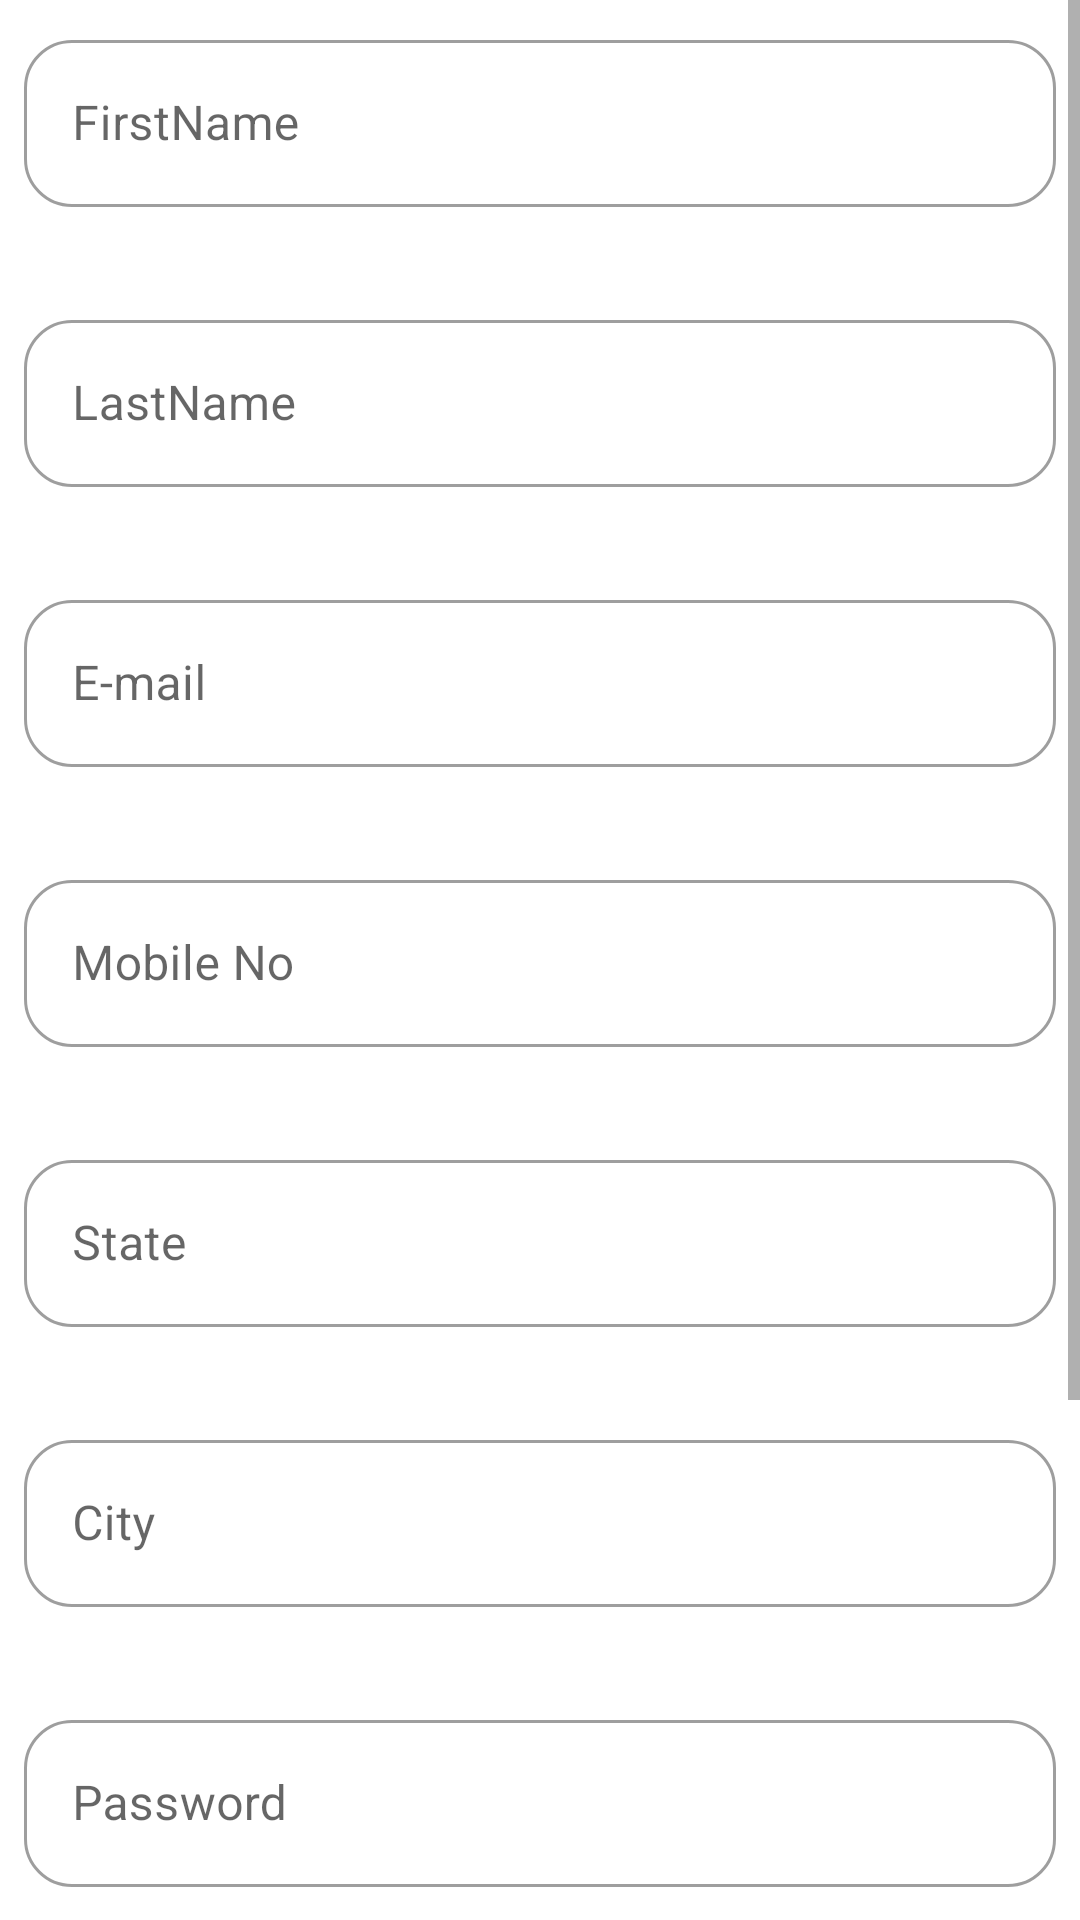

Android layout source for this screen:
<!-- AndroidManifest.xml: application theme AppTheme -->
<!-- res/layout/activity_main.xml -->
<?xml version="1.0" encoding="utf-8"?>
<ScrollView xmlns:android="http://schemas.android.com/apk/res/android"
    xmlns:app="http://schemas.android.com/apk/res-auto"
    xmlns:tools="http://schemas.android.com/tools"
    android:layout_width="match_parent"
    android:layout_height="match_parent">

    <LinearLayout
        android:layout_width="match_parent"
        android:layout_height="wrap_content"
        android:layout_margin="8dp"
        android:gravity="center"
        android:orientation="vertical"
        tools:context=".MainActivity">


        <com.google.android.material.textfield.TextInputLayout
            android:layout_width="match_parent"
            android:layout_height="wrap_content"
            style="@style/Widget.MaterialComponents.TextInputLayout.OutlinedBox"
            android:layout_marginBottom="12dp"
            android:hint="@string/firstname"
            app:errorEnabled="true"
            app:shapeAppearance="@style/Rounded"
            android:id="@+id/lastnames">

            <EditText
                android:layout_width="match_parent"
                android:layout_height="wrap_content"
                android:id="@+id/firstname"
                android:inputType="text"/>
        </com.google.android.material.textfield.TextInputLayout>

        <com.google.android.material.textfield.TextInputLayout
            android:layout_width="match_parent"
            android:layout_height="wrap_content"
            style="@style/Widget.MaterialComponents.TextInputLayout.OutlinedBox"
            android:layout_marginBottom="12dp"
            android:hint="@string/lastname"
            app:errorEnabled="true"
            app:shapeAppearance="@style/Rounded"
            android:id="@+id/classs">
            <EditText
                android:layout_width="match_parent"
                android:layout_height="wrap_content"
                android:id="@+id/lastname"
                android:inputType="text"/>
        </com.google.android.material.textfield.TextInputLayout>

        <com.google.android.material.textfield.TextInputLayout
            android:layout_width="match_parent"
            android:layout_height="wrap_content"
            style="@style/Widget.MaterialComponents.TextInputLayout.OutlinedBox"
            android:layout_marginBottom="12dp"
            android:hint="@string/email"
            app:errorEnabled="true"
            app:shapeAppearance="@style/Rounded"
            android:id="@+id/last">
            <EditText
                android:layout_width="match_parent"
                android:layout_height="wrap_content"
                android:id="@+id/email"
                android:inputType="textEmailAddress"/>
        </com.google.android.material.textfield.TextInputLayout>

        <com.google.android.material.textfield.TextInputLayout
            android:layout_width="match_parent"
            android:layout_height="wrap_content"
            style="@style/Widget.MaterialComponents.TextInputLayout.OutlinedBox"
            android:layout_marginBottom="12dp"
            android:hint="@string/mobileno"
            app:errorEnabled="true"
            app:shapeAppearance="@style/Rounded"
            android:id="@+id/mbs">
            <EditText
                android:layout_width="match_parent"
                android:layout_height="wrap_content"
                android:id="@+id/mobile"
                android:inputType="text"/>
        </com.google.android.material.textfield.TextInputLayout>
        <com.google.android.material.textfield.TextInputLayout
            android:layout_width="match_parent"
            android:layout_height="wrap_content"
            style="@style/Widget.MaterialComponents.TextInputLayout.OutlinedBox"
            android:layout_marginBottom="12dp"
            android:hint="@string/state"
            app:errorEnabled="true"
            app:shapeAppearance="@style/Rounded"
            android:id="@+id/db">
            <EditText
                android:layout_width="match_parent"
                android:layout_height="wrap_content"
                android:id="@+id/state"
                android:inputType="text"/>
        </com.google.android.material.textfield.TextInputLayout>

        <com.google.android.material.textfield.TextInputLayout
            android:layout_width="match_parent"
            android:layout_height="wrap_content"
            style="@style/Widget.MaterialComponents.TextInputLayout.OutlinedBox"
            android:layout_marginBottom="12dp"
            android:hint="@string/city"
            app:errorEnabled="true"
            app:shapeAppearance="@style/Rounded"
            android:id="@+id/bji">
            <EditText
                android:layout_width="match_parent"
                android:layout_height="wrap_content"
                android:id="@+id/city"
                android:inputType="text"/>
        </com.google.android.material.textfield.TextInputLayout>
        <com.google.android.material.textfield.TextInputLayout
            android:layout_width="match_parent"
            android:layout_height="wrap_content"
            style="@style/Widget.MaterialComponents.TextInputLayout.OutlinedBox"
            android:layout_marginBottom="12dp"
            android:hint="@string/password"
            app:errorEnabled="true"
            app:shapeAppearance="@style/Rounded"
            android:id="@+id/kjk">
            <EditText
                android:layout_width="match_parent"
                android:layout_height="wrap_content"
                android:id="@+id/password"
                android:inputType="textPassword"/>
        </com.google.android.material.textfield.TextInputLayout>
        <com.google.android.material.textfield.TextInputLayout
            android:layout_width="match_parent"
            android:layout_height="wrap_content"
            style="@style/Widget.MaterialComponents.TextInputLayout.OutlinedBox"
            android:layout_marginBottom="12dp"
            android:hint="@string/cpassword"
            app:errorEnabled="true"
            app:shapeAppearance="@style/Rounded"
            android:id="@+id/bj">
            <EditText
                android:layout_width="match_parent"
                android:layout_height="wrap_content"
                android:id="@+id/cpassword"
                android:inputType="textPassword"/>
        </com.google.android.material.textfield.TextInputLayout>
        <com.google.android.material.button.MaterialButton
            android:layout_width="wrap_content"
            android:layout_height="wrap_content"
            android:text="@string/register"
            style="@style/Widget.MaterialComponents.Button.OutlinedButton"
            android:layout_marginTop="8dp"
            app:layout_constraintStart_toStartOf="parent"
            android:layout_marginStart="8dp"
            app:layout_constraintEnd_toEndOf="parent"
            android:layout_marginEnd="8dp"
            android:id="@+id/btn"/>
<TextView
    android:layout_width="wrap_content"
    android:layout_height="wrap_content"/>

        <ProgressBar
            android:layout_width="match_parent"
            android:layout_height="match_parent"
            android:id="@+id/progress"/>

    </LinearLayout>
</ScrollView>
<!-- resources referenced by this layout -->
<resources>
  <string name="city">City</string>
  <string name="cpassword">Confirm Password</string>
  <string name="email">E-mail</string>
  <string name="firstname">FirstName</string>
  <string name="lastname">LastName</string>
  <string name="mobileno">Mobile No</string>
  <string name="password">Password</string>
  <string name="register">REGISTER</string>
  <string name="state">State</string>
  <style name="Rounded" parent="ShapeAppearance.MaterialComponents.SmallComponent">
          <item name="cornerFamily">rounded</item>
          <item name="cornerSize">16dp</item>
          <item name="color">@color/colorapp</item>
      </style>
  <style name="AppTheme" parent="Theme.MaterialComponents.Light.NoActionBar">
          
          <item name="colorPrimary">@color/colorPrimary</item>
          <item name="colorPrimaryDark">@color/colorPrimaryDark</item>
          <item name="colorAccent">@color/colorAccent</item>
      </style>
  <color name="colorapp">#0781CC</color>
  <color name="colorPrimary">#6200EE</color>
  <color name="colorPrimaryDark">#3700B3</color>
  <color name="colorAccent">#03DAC5</color>
</resources>
